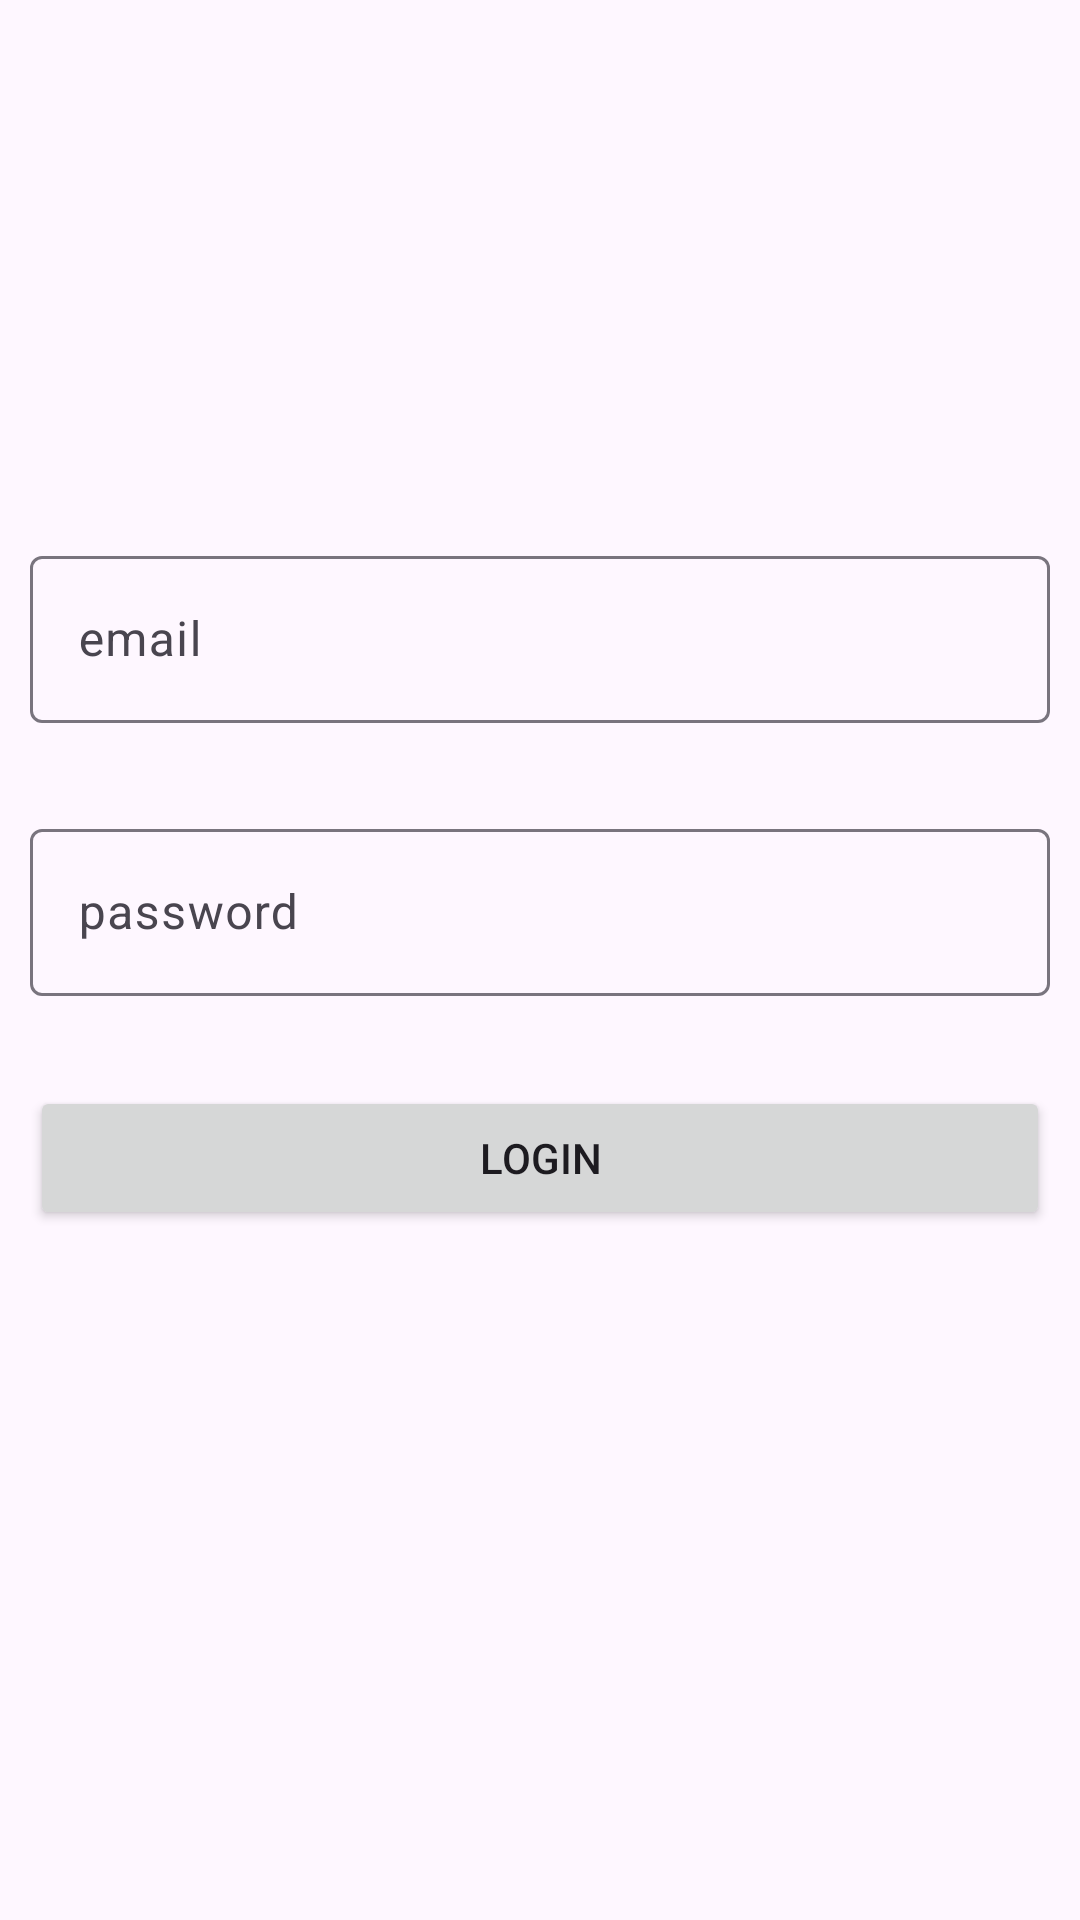

Reconstruct the res/layout file that produces this screen, plus the resources it refers to.
<!-- AndroidManifest.xml: application theme Theme.Chatusers -->
<!-- res/layout/activity_login.xml -->
<?xml version="1.0" encoding="utf-8"?>
<LinearLayout xmlns:android="http://schemas.android.com/apk/res/android"
    xmlns:app="http://schemas.android.com/apk/res-auto"
    xmlns:tools="http://schemas.android.com/tools"
    android:id="@+id/main"
    android:layout_width="match_parent"
    android:layout_height="match_parent"
    android:orientation="vertical"
    tools:context=".MainActivity" >

    <com.google.android.material.textfield.TextInputLayout
        android:layout_width="match_parent"
        android:layout_height="wrap_content"
        android:layout_marginRight="10dp"
        android:layout_marginLeft="10dp"
        android:layout_marginTop="180dp">

        <com.google.android.material.textfield.TextInputEditText
            android:id="@+id/edtemaillog"
            android:layout_width="match_parent"
            android:layout_height="wrap_content"
            android:hint="email" />
    </com.google.android.material.textfield.TextInputLayout>

    <com.google.android.material.textfield.TextInputLayout
        android:layout_width="match_parent"
        android:layout_height="wrap_content"
        android:layout_marginRight="10dp"
        android:layout_marginLeft="10dp"
        android:layout_marginTop="30dp">

        <com.google.android.material.textfield.TextInputEditText
            android:id="@+id/edtpasswordlog"
            android:layout_width="match_parent"
            android:layout_height="wrap_content"
            android:hint="password" />

    </com.google.android.material.textfield.TextInputLayout>

    <Button
        android:id="@+id/btnlog"
        android:layout_width="match_parent"
        android:layout_height="wrap_content"
        android:layout_marginRight="10dp"
        android:layout_marginLeft="10dp"
        android:layout_marginTop="30dp"
        android:text="login" />

</LinearLayout>
<!-- resources referenced by this layout -->
<resources>
  <style name="Theme.Chatusers" parent="Base.Theme.Chatusers" />
  <style name="Base.Theme.Chatusers" parent="Theme.Material3.DayNight.NoActionBar">
          
          
      </style>
</resources>
